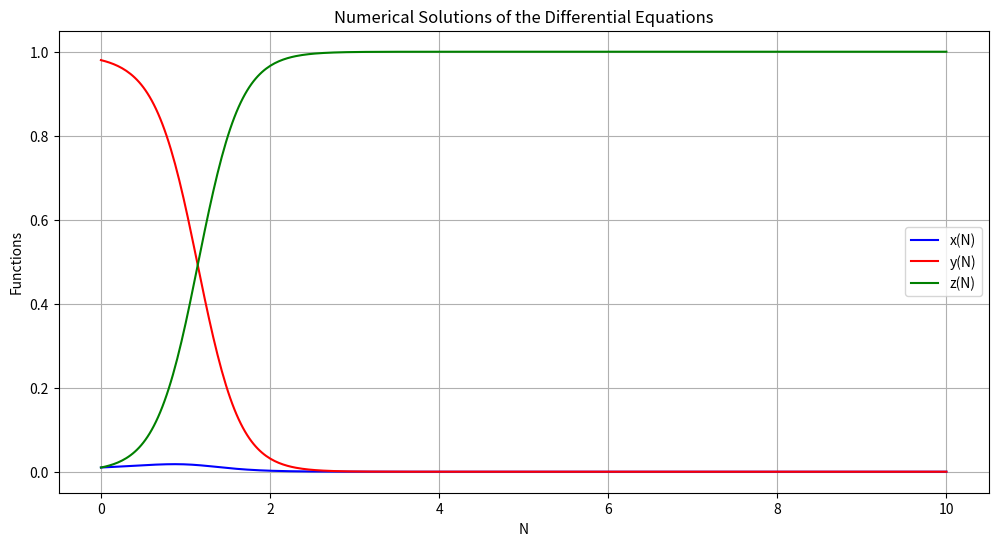

Source code (Python): (Note: this script raises an exception after producing the figure.)
"""
[redacted]
"""

########## Solving and plotting the solution functions of time of the system of differential equations ###########

import numpy as np
from scipy.integrate import solve_ivp
import matplotlib.pyplot as plt

# Define the system of differential equations
def system(N, variables):
    x, y, z = variables
    dx_dN = -3 * x + x * (4 - x - 4 * z)
    dy_dN = -4 * y + y * (4 - x - 4 * z)
    dz_dN = z * (4 - x - 4 * z)
    return [dx_dN, dy_dN, dz_dN]

# Initial conditions
N0 = 0  # Starting point of the independent variable N
x0 = 0.01
y0 = 0.98
z0 = 0.01
initial_conditions = [x0, y0, z0]

# Define the range for the independent variable N
N_final = 10  # End point of the independent variable N
N_span = [N0, N_final]  # The range of N to solve over
N_eval = np.linspace(N0, N_final, 400)  # Points at which to store the computed solutions

# Solve the differential equations numerically
solution = solve_ivp(system, N_span, initial_conditions, method='RK45', t_eval=N_eval)

# Extract solutions for plotting
N_values = solution.t
x_values = solution.y[0]
y_values = solution.y[1]
z_values = solution.y[2]

# Plot the solutions
plt.ion()
plt.figure(figsize=(12, 6))

plt.plot(N_values, x_values, label='x(N)', color='b')
plt.plot(N_values, y_values, label='y(N)', color='r')
plt.plot(N_values, z_values, label='z(N)', color='g')

plt.xlabel('N')
plt.ylabel('Functions')
plt.title('Numerical Solutions of the Differential Equations')
plt.legend()
plt.grid()

plt.show()

plt.savefig('./savefigs/LCDM_2D_set_of_sim_diff_eqns_num_solutions_correctly_2_tmin_'+str(N0)+'_tmax'+str(N_final)+'_zero_is_'+str(x0)+'.pdf')

# Print numerical solutions at specific N values
print("Numerical output at specific N values:")
N_specific_values = [N0, N_final/2, N_final]
for N in N_specific_values:
    x_at_N = np.interp(N, N_values, x_values)
    y_at_N = np.interp(N, N_values, y_values)
    z_at_N = np.interp(N, N_values, z_values)
    print(f"N = {N:.2f}")
    print(f"  x(N) = {x_at_N:.4f}")
    print(f"  y(N) = {y_at_N:.4f}")
    print(f"  z(N) = {z_at_N:.4f}")
    print()
